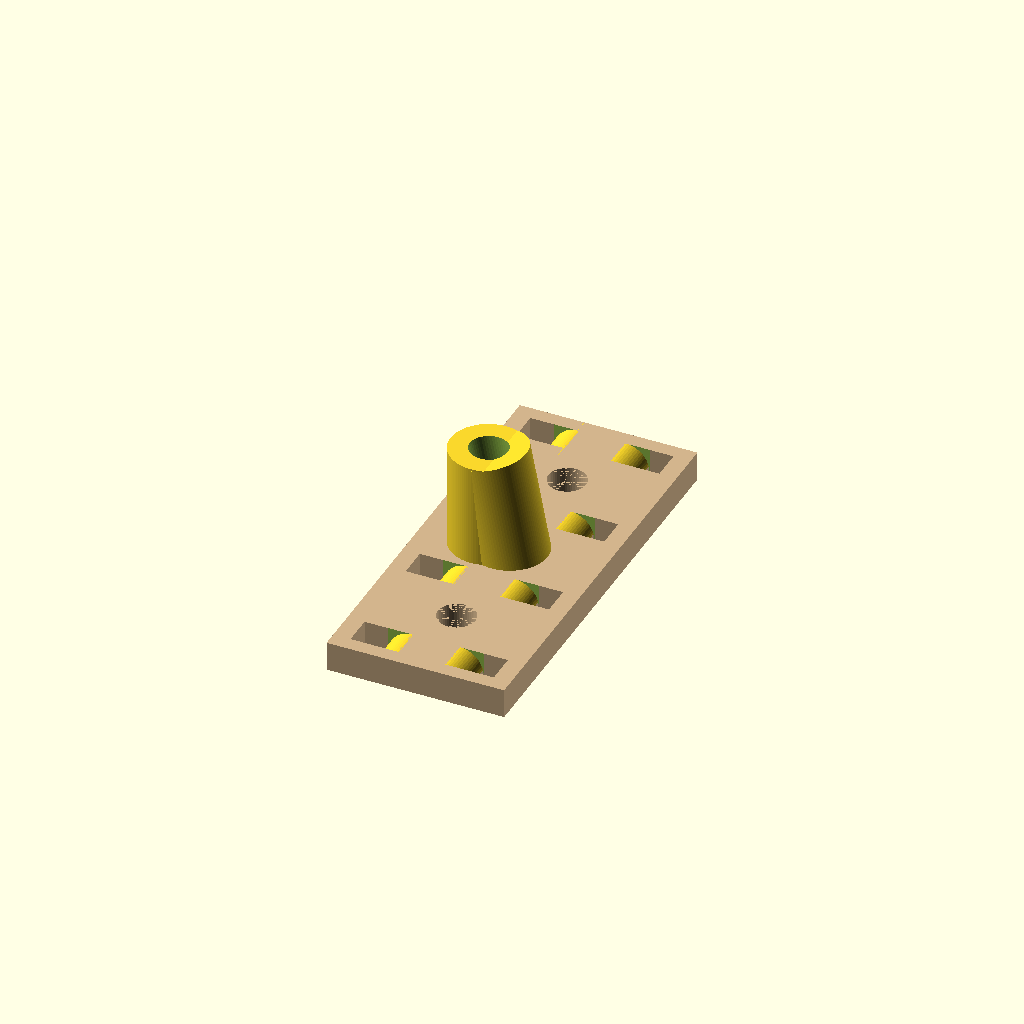
Cell 1: rendered with the file's own defaults.
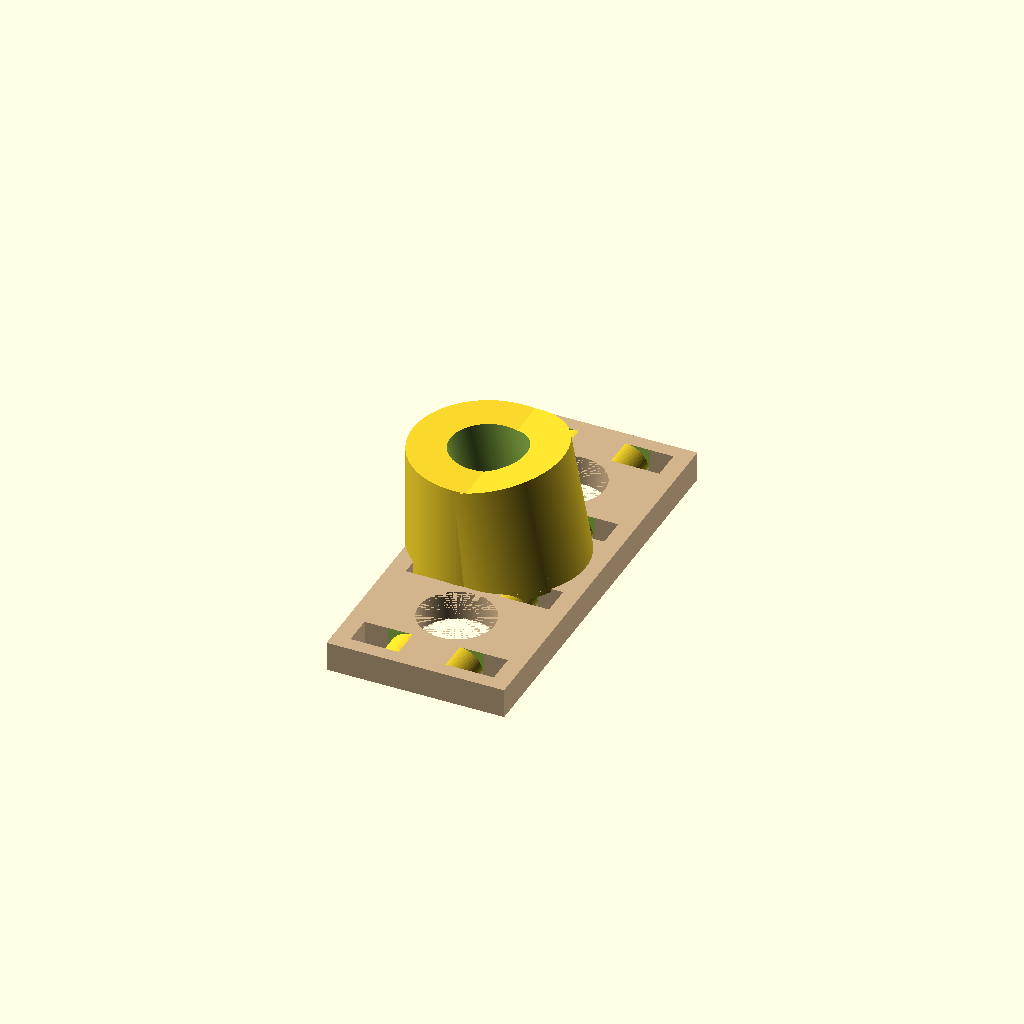
Cell 2: inch = 50.8 (everything else at default).
All cells are drawn from one camera (rotation 55°, 0°, 25°, orthographic, colour scheme Cornfield), so only the parameter changes between them.
OpenSCAD source file washer.scad:
use <mylib.scad>;

p = .001;
pp = 2 * p;
f = .18;            // not sure
sqrt3 = sqrt(3);    // 1.732
sqrt3_2 = sqrt3/2;  // .866
sample = false;

inch = 25.4;
// h: height (20)
// crad: corner radius (inch/2)
module spipe(scal = 1, h = 20, crad = inch/2) {
  prad = scal * (3/8 * inch) / 2;

  echo("prad=", prad);
  trr([0, 0, -prad])
  color("white") {

  trr([prad + crad, 0, prad, [90, 0, 0]]) cylinder(h = h, r = prad);
  trr([0, prad + crad, prad, [0, -90, 0]]) cylinder(h = 3*h, r = prad);
  trr([0, 0, 0, [0, 0, -p]]) rotate_extrude(angle=90+pp) 
    translate([prad+crad, prad]) circle(r = prad+.5, $fn=20);
  }
  brad = 12;
  color("#dfb80a")
  trr([crad+prad, -h, 0, [90, 0, 0]])
  difference() {
    cylinder(h = 30, r = 12);
    trr([0, 0, h-(10-p)])  cylinder(h = 20, r = 6);
  }
  trr([crad+prad, -50, 0, [90, 0, 0]]) color("blue") cylinder(h = 85, r = 20);
  trr([crad+prad, -50-85, 0, [90, 0, 0]]) color("grey") cylinder(h = 50, r1 = 5, r2 = 13);
}
// size
s = inch;
tabh = s * 0.25 + p;
fixw = s * 2.85;
fixl = s * 1.5;
fixh = s * 0.5;
pz = .08;   // remove center plane
l00 = -26;

// fixtue split into half
module fixhalf(part = 3, s = s) {
  fixl0 = fixw/2 +l00;
  ofy = s * .7;
  trr([fixl0, ofy, 0])
  differenceN(1) 
  {
    cube([fixw, fixl, fixh], true);
     trr([-fixl0, -ofy, 0]) {
      stick(yl);
      spipe(1.04);
    }
    if (part == 1 || part == 0) trr([0, 0, fixh/2-p]) cube([fixw+pp, fixl+pp, fixh], true);
    if (part == 2 || part == 0) trr([0, 0, -fixh/2+p]) cube([fixw+pp, fixl+pp, fixh], true);
    // cut slots for tabs in part==2
    if (part == 2 || part == 3) {
      trr([-fixl0, -ofy, 0]) tabs(false); // with hole for locking dowel
    }
    // trim the center plane:
    cube([fixw+pp, fixl+pp, 2 * pz], true);
    // try make hole for squeeze bolt:
    trr([fixw/2-fixl0+4, 9, 0]) 
      cylinder(h = 2*fixh+pp, r = 1/12 * inch, center = true);
    trr([fixw/2-fixl0-9, -9, 0]) 
      cylinder(h = 2*fixh+pp, r = 1/12 * inch, center = true);
  }
  // tabs on part==1:
  if (part == 1 || part == 3) {
    tabs(true);
  }

}

module tabline(n = 3, dy = 0, hm, di = 1, dxm = 8) {
  hr = inch/16;
  tw = 4;   // tab width(x)
  tl = 10;  // tab length(y)
  th = tabh + pz;
  fr = f * .9;
  ff = hm ? -fr : fr;
  trr([0, 0, -pz]) // drop into pz
  difference() 
  {
    union() {
      for (dxi = [1 : di : n]) {
        trr([(l00-tw)+(tw/2)+dxm*dxi, dy+tl/2, th/2]) cube([tw+ff, tl+ff, th], true);
      }
      if (!hm)
        trr([tw/2 + l00 + dxm*(n/2), dy+5, s*.125, [0, -90, 0]]) cylinder(h = dxm * (n + 1), r = hr+fr, center = true); 
    }
    // add cyl for key rod:
    if (hm)
      trr([tw/2 + l00 + dxm*(n/2), dy + 5, s*.125, [0, -90, 0]]) cylinder(h = dxm * n, r = hr+fr, center = true); 
  }
}
module tabs(hm = true) {
  // tabline(5, 0, hm, 2, 6);
  tabline(3, 0, hm, 1, 9);
  tabline(7, 24, hm, 2, 7);
}
module fixture(part = 3, s = inch) {
  fixhalf(1);     // bottom half, with tabs
 % fixhalf(2);     // top half, with slots
}

stick_angle = 11;
stick_ofx = 38; // right side of fixture

module stick(yl = yl) {
  sl = yl + 55;
  color("#fdad00")
  trr([stick_ofx, 0, 0, [90, 0, stick_angle]]) 
    trr([0, 0, -55]) cylinder(h = sl, r = inch*1/8);
}

hw = 4.2;
hl = 5.1;
// aligned holes in holder-plate & bracket
module holes(nx, ny, dx, dy, dz) {
  trr([-nx * dx/2, -ny * dy/2, 0])
  astack(4, [0, 20, 0], undef, undef, 1)
  astack(4, [20, 0, 0])
  cube([hw, hl, 20], true);
}

// spiked plate to hold sponge
module plate(nx, ny, dx, dy, dz) {
  cube([nx*dx, ny* dy, dz], true);
  trr([dx/2 * (1-nx), dy/2* (1-ny), dz*.5])
    astack(ny, [0, dy, 0])
    astack(nx, [dx, 0, 0]) 
    cylinder(4, 2, 0);  
}

// bracket hold stick to plate
// peg scale radius
module bracket(nx, ny, dx, dy, dz, pf = 0) {
  wx = 3 * dx;
  ly = 7 * dy;
  ch = 20;  // cylinder height, stick length
  crad = inch * .25;
  srad = inch * .125;
  pr = (1/4 * inch + pf)/2;   // peg radius
  {
    // tilted tube:
    difference() {
      union() {
      trr([-4, 0, dz+ch/2]) cylinder(ch, crad, crad, true); // straight tube
      trr([0, 0, (ch/2+dz), [0, -stick_angle, 0, [0, 0, -ch/2]]]) 
      cylinder(ch+0*pp, crad, crad, true); // tilted tube
      }
      trr([0, 0, (ch/2+dz), [0, -stick_angle, 0, [0, 0, -ch/2]]]) 
      trr([0,0,p]) 
      cylinder(ch+ 5+2*pp, srad, srad, true); // stick terminus
    }
    // use negative w, to put corners on different holes
    // use t = (hl - f) because holes is that much smaller!
    // tr [dx, dy, dz]; dy is biased by .5 !
    // rc2(XYZ, h,   w,   t,  r,     tr,             ss, riq)
    rc2(    2, dz, -16, hl-f, 2, [0, 29.5, 1.5*dz], false, [4])
    rc2(    2, dz, -16, hl-f, 2, [0, 09.5, 1.5*dz], false, [4])
    rc2(    2, dz, -16, hl-f, 2, [0, -10.5, 1.5*dz], false, [4])
    rc2(    2, dz, -16, hl-f, 2, [0, -30.5, 1.5*dz], false, [4])
    // Hmm... rc2 if off by x+=.5, and z/=3?
    color("tan")
    difference() {
      trr([0, 0, dz]) cube([wx, ly, dz], true);
      holes(nx, ny, dx, dy, dz);
      trr([0, 0, dz+p]) three_pegs(dy, dz, pf);
    }
  }
}

module three_pegs(dy, dz, pf = 0) {
  crad = inch * .25;
  srad = inch * .125;
  pr = 1/4 * inch / 2 + pf;   // peg radius
  ch = 20;  // cylinder height, stick length
  // alignment pegs:
  astack(3, [0, 2*dy, 0], undef, "red") trr([0, -dy*2, -.5*dz-p]) cylinder(2*dz+pp, pr, pr, true);
}

// dx: incr-x for spikes
// dy: incr-y for spikes
// dz: thickness of plate
dx = 10; dy = 10; dz = 5;

// sponge holder, with attachment holes
// part: 0 (both), 1 (plate), 2: (bracket)
// nx: number of spikes
// ny: number of spikes
module holder(part = 0) {
  nx = 6; ny = 10;
  if (part == 0 || part ==1)
  difference() {
    plate(nx, ny, dx, dy, dz);
    holes(nx, ny, dx, dy, dz);
    three_pegs(dy, dz+p, f); // enlarge peg radius
  }
  if (part == 0 || part == 2)
  bracket(nx, ny, dx, dy, dz);
}

// 0: all/assembled, 1: fixture-print, 2: plate-print, 3: bracket-print, 4: pegs
loc = 5;
yl = 170;

atrans(loc, [[0,0,0]]) spipe();

// fixture();
atrans(loc, [[0,0,0], 0]) fixhalf(1);
atrans(loc, [[0,0,0], [0, -5, 0, [180, 0, 0]]]) fixhalf(2);

atrans(loc, [[0,0,0]]) stick(yl);

bracket_ofy = -yl;
bracket_ofx = stick_ofx + tan(-stick_angle) * (bracket_ofy + 5);
echo("bracket: ofx, ofy =", [bracket_ofx, bracket_ofy], 60.56+2.5);
atrans(loc, [[bracket_ofx, -yl, 0, [90, 0, 0]], undef, [90, 0, 0, [0, 0, 0]]])
  holder(1); // plate
atrans(loc, [[bracket_ofx, -yl, 0, [-90, 0, 0]], undef, undef, [0, 0, -dz], 2, [00, 0, -dz]])
  holder(2); // bracket

atrans(loc, [undef, undef, undef, undef, [140, 0, dz], 2]) three_pegs(dy, dz, 0);
Parameter table extracted from the source (name, type, default, range or options):
p: number, default 0.001
f: number, default 0.18
sample: bool, default false
inch: number, default 25.4
